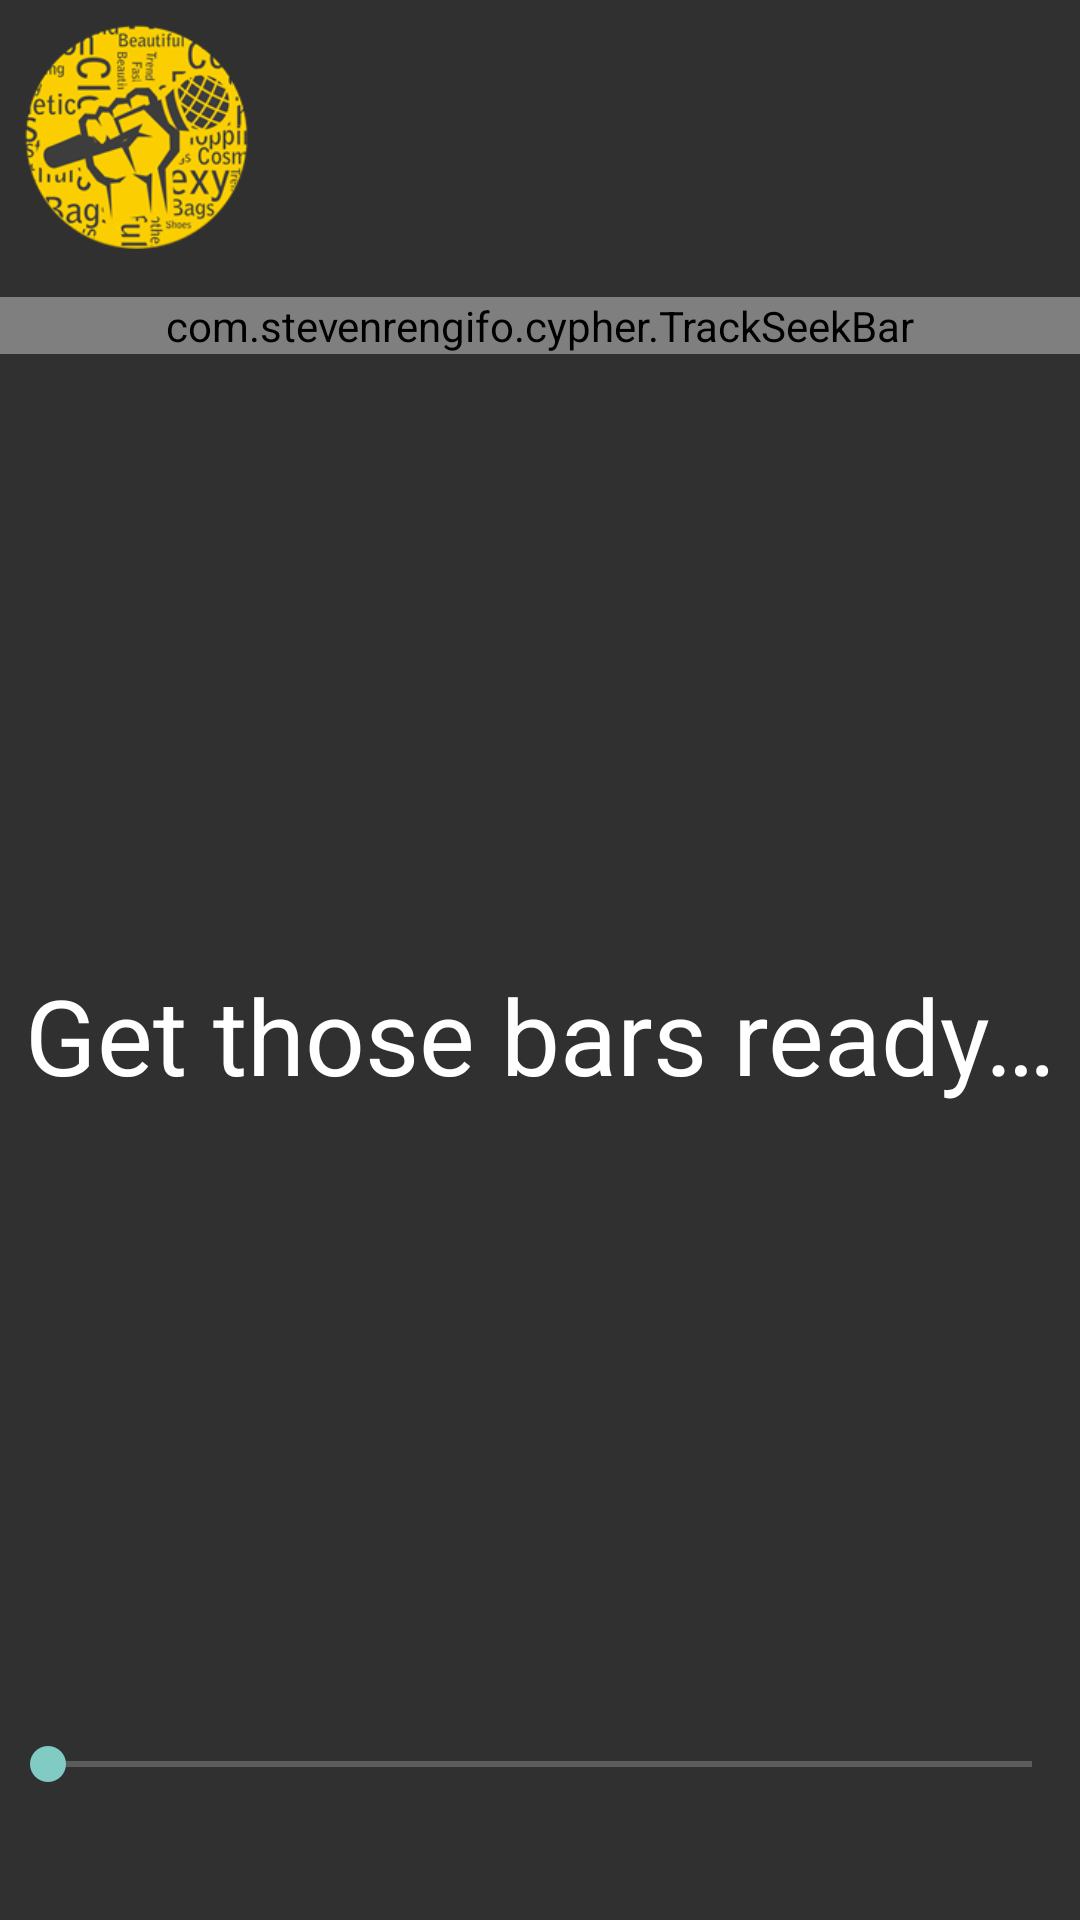

This screen was rendered from an Android layout file. Write that file and the resources it references.
<!-- AndroidManifest.xml: application theme AppTheme -->
<!-- res/layout/activity_track.xml -->
<?xml version="1.0" encoding="utf-8"?>
<RelativeLayout xmlns:android="http://schemas.android.com/apk/res/android"
    xmlns:tools="http://schemas.android.com/tools"
    android:layout_width="match_parent"
    android:layout_height="match_parent"
    tools:context="com.example.cypher.TrackActivity">

    <LinearLayout
        android:id="@+id/track_card_view"
        android:layout_width="match_parent"
        android:layout_height="wrap_content"
        android:orientation="horizontal">

        <RelativeLayout
            android:layout_width="wrap_content"
            android:layout_height="wrap_content">

            <ImageView
                android:id="@+id/track_image"
                android:layout_width="@dimen/image_size"
                android:layout_height="@dimen/image_size"
                android:layout_margin="@dimen/image_padding"
                android:src="@mipmap/icon"/>

            <ProgressBar
                android:id="@+id/load_spinner"
                android:layout_width="@dimen/image_size"
                android:layout_height="@dimen/image_size"
                android:layout_margin="@dimen/image_padding"
                android:indeterminate="true"
                android:visibility="gone" />

            <ImageView
                android:id="@+id/play_stop_image"
                android:layout_width="@dimen/image_size"
                android:layout_height="@dimen/image_size"
                android:layout_margin="@dimen/image_padding" />
        </RelativeLayout>

        <LinearLayout
            android:id="@+id/track_info_layout"
            android:layout_width="match_parent"
            android:layout_height="wrap_content"
            android:layout_marginEnd="@dimen/button_margin"
            android:orientation="vertical">

            <TextView
                android:id="@+id/track_title"
                android:layout_width="wrap_content"
                android:layout_height="wrap_content"
                android:layout_marginTop="@dimen/track_description_margin"
                android:ellipsize="end"
                android:maxLines="1" />

            <TextView
                android:id="@+id/track_artist"
                android:layout_width="wrap_content"
                android:layout_height="wrap_content"
                android:layout_marginTop="@dimen/track_description_margin" />

            <TextView
                android:id="@+id/track_duration"
                android:layout_width="wrap_content"
                android:layout_height="wrap_content"
                android:layout_marginTop="@dimen/track_description_margin" />

        </LinearLayout>

    </LinearLayout>

    <com.example.cypher.TrackSeekBar
        android:id="@+id/track_seek_bar"
        android:layout_width="match_parent"
        android:layout_height="wrap_content"
        android:layout_below="@id/track_card_view"
        android:layout_marginTop="@dimen/seek_bar_padding" />

    <TextView
        android:id="@+id/rap_word"
        android:layout_width="wrap_content"
        android:layout_height="wrap_content"
        android:layout_centerInParent="true"
        android:paddingTop="50dp"
        android:text="@string/rap_words_intro"
        android:textColor="#ffffff"
        android:textSize="35sp" />

    <LinearLayout
        android:id="@+id/linearLayout"
        android:layout_width="match_parent"
        android:layout_height="wrap_content"
        android:layout_alignParentBottom="true"
        android:gravity="center"
        android:orientation="vertical">

        <SeekBar
            android:id="@+id/seconds_per_word_seek_bar"
            android:layout_width="match_parent"
            android:layout_height="wrap_content"
            android:indeterminate="false" />

        <TextView
            android:id="@+id/seek_bar_text_view"
            android:layout_width="wrap_content"
            android:layout_height="wrap_content"
            android:layout_margin="@dimen/track_description_margin"
            android:textColor="#ffffff"
            android:textSize="20sp" />

    </LinearLayout>

</RelativeLayout>
<!-- resources referenced by this layout -->
<resources>
  <dimen name="button_margin">8dp</dimen>
  <dimen name="image_padding">8dp</dimen>
  <dimen name="image_size">75dp</dimen>
  <dimen name="seek_bar_padding">8dp</dimen>
  <dimen name="track_description_margin">8dp</dimen>
  <!-- mipmap icon: png bitmap (mipmap-hdpi, 9210 bytes) -->
  <string name="rap_words_intro">Get those bars ready…</string>
  <style name="AppTheme" parent="android:Theme.Material">
          
          <item name="colorPrimary">@color/colorPrimary</item>
          <item name="colorPrimaryDark">@color/colorPrimaryDark</item>
          <item name="colorAccent">@color/colorAccent</item>
          <item name="android:windowContentTransitions">true</item>
      </style>
  <!-- not gathered from this repository: default colours our renderer supplied (Android Studio template values) -->
  <color name="colorPrimary">#FF6200EE</color>
  <color name="colorPrimaryDark">#FF3700B3</color>
  <color name="colorAccent">#FF03DAC5</color>
</resources>
